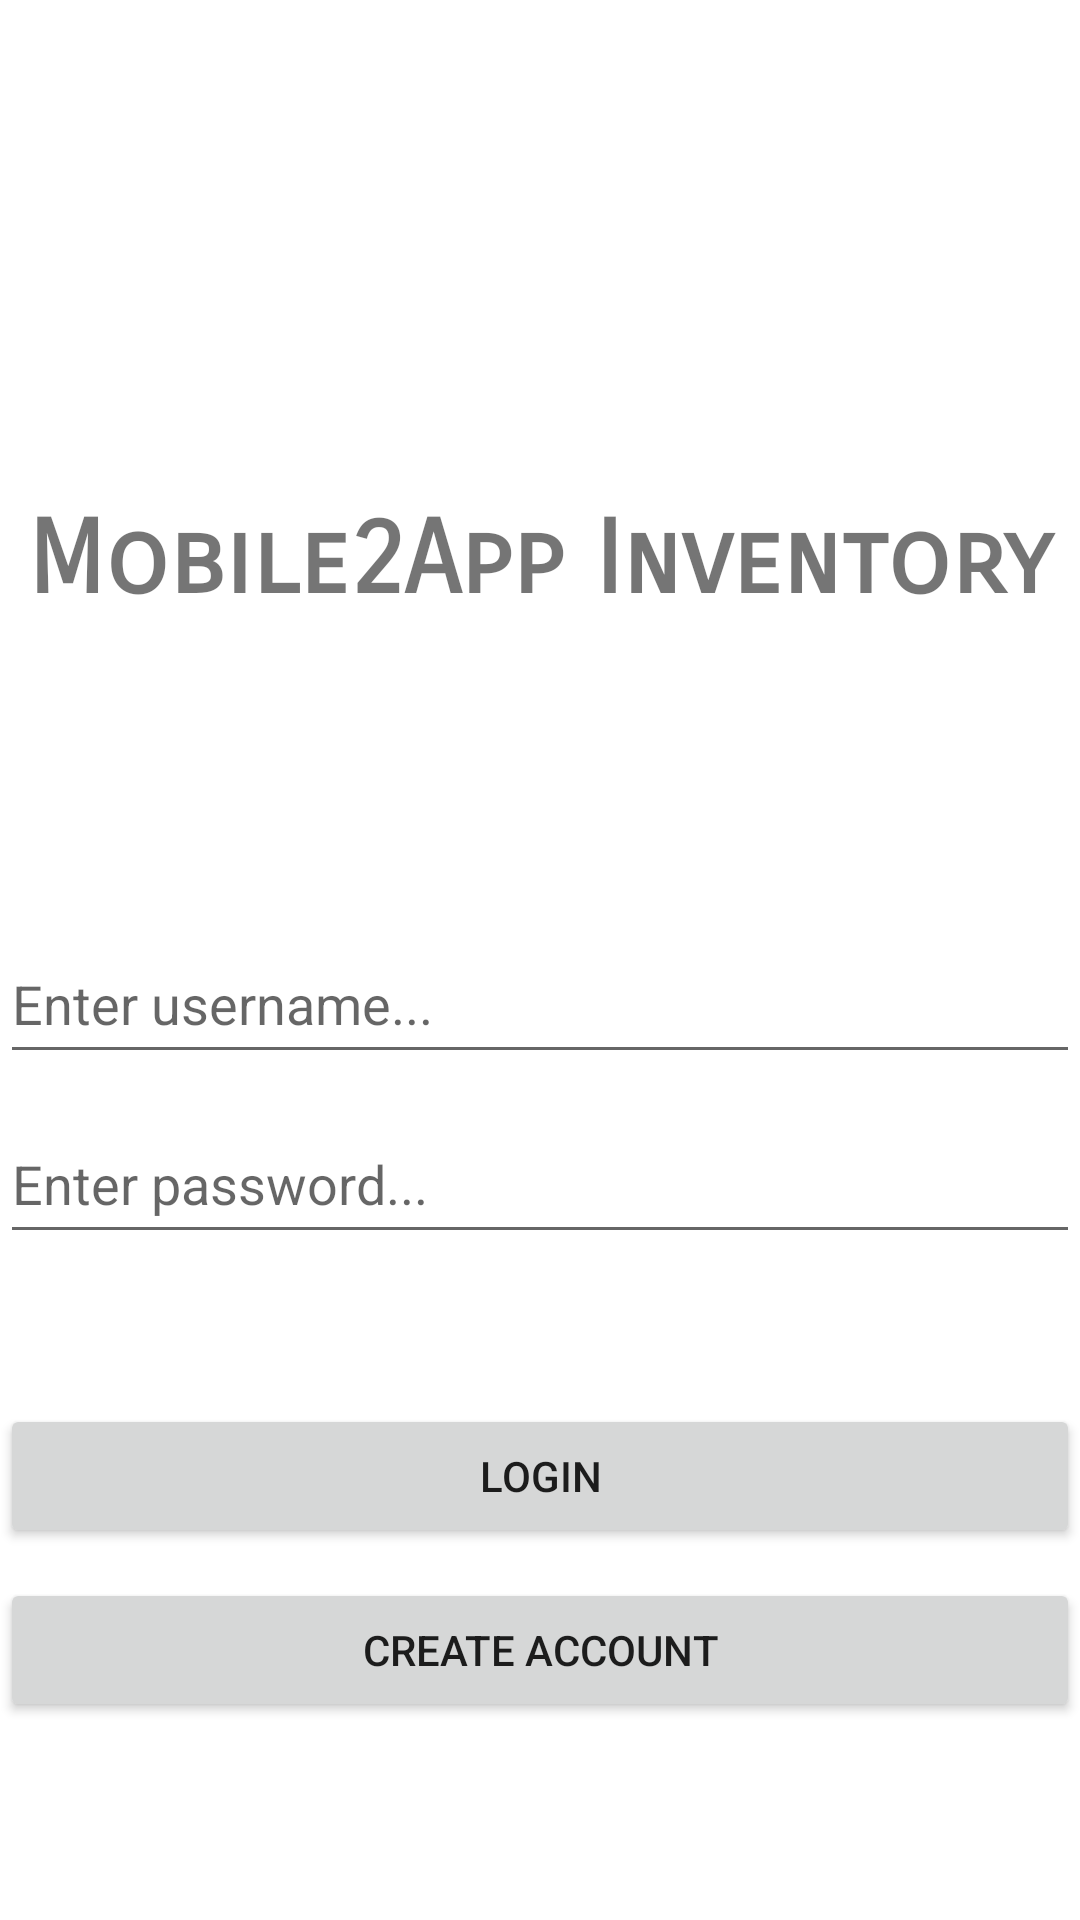

Reconstruct the res/layout file that produces this screen, plus the resources it refers to.
<!-- AndroidManifest.xml: application theme Theme.CS360InventoryProjectMitchellFlint -->
<!-- res/layout/activity_main.xml -->
<?xml version="1.0" encoding="utf-8"?>

<LinearLayout xmlns:android="http://schemas.android.com/apk/res/android"
    android:layout_width="match_parent"
    android:layout_height="wrap_content"
    android:gravity="center"
    android:orientation="vertical">

    <Space
        android:layout_width="match_parent"
        android:layout_height="100dp" />

    <TextView
        android:id="@+id/titleText"
        android:layout_width="match_parent"
        android:layout_height="42dp"
        android:fontFamily="sans-serif-smallcaps"
        android:text="Mobile2App Inventory"
        android:textAlignment="center"
        android:textSize="34sp"
        android:textStyle="bold" />

    <Space
        android:layout_width="match_parent"
        android:layout_height="100dp" />

    <LinearLayout
        android:layout_width="match_parent"
        android:layout_height="wrap_content"
        android:gravity="center_vertical"
        android:orientation="vertical">

        <EditText
            android:id="@+id/usernameText"
            android:layout_width="match_parent"
            android:layout_height="50dp"
            android:ems="10"
            android:hint="Enter username..."
            android:inputType="text" />

        <Space
            android:layout_width="match_parent"
            android:layout_height="10dp" />

        <EditText
            android:id="@+id/passwordText"
            android:layout_width="match_parent"
            android:layout_height="50dp"
            android:ems="10"
            android:hint="Enter password..."
            android:inputType="textPassword" />

        <Space
            android:layout_width="match_parent"
            android:layout_height="50dp" />

        <Button
            android:id="@+id/buttonLogin"
            android:layout_width="match_parent"
            android:layout_height="wrap_content"
            android:text="Login" />

        <Space
            android:layout_width="match_parent"
            android:layout_height="10dp" />

        <Button
            android:id="@+id/buttonCreateAccount"
            android:layout_width="match_parent"
            android:layout_height="wrap_content"
            android:text="Create Account" />
    </LinearLayout>
</LinearLayout>
<!-- resources referenced by this layout -->
<resources>
  <style name="Theme.CS360InventoryProjectMitchellFlint" parent="Theme.MaterialComponents.DayNight.DarkActionBar">
          
          <item name="colorPrimary">@color/purple_500</item>
          <item name="colorPrimaryVariant">@color/purple_700</item>
          <item name="colorOnPrimary">@color/white</item>
          
          <item name="colorSecondary">@color/teal_200</item>
          <item name="colorSecondaryVariant">@color/teal_700</item>
          <item name="colorOnSecondary">@color/black</item>
          
          <item name="android:statusBarColor">?attr/colorPrimaryVariant</item>
          
      </style>
  <!-- not gathered from this repository: default colours our renderer supplied (Android Studio template values) -->
  <color name="purple_500">#FF6200EE</color>
  <color name="purple_700">#FF3700B3</color>
  <color name="teal_200">#FF03DAC5</color>
  <color name="teal_700">#FF018786</color>
  <color name="black">#FF000000</color>
  <color name="white">#FFFFFFFF</color>
</resources>
